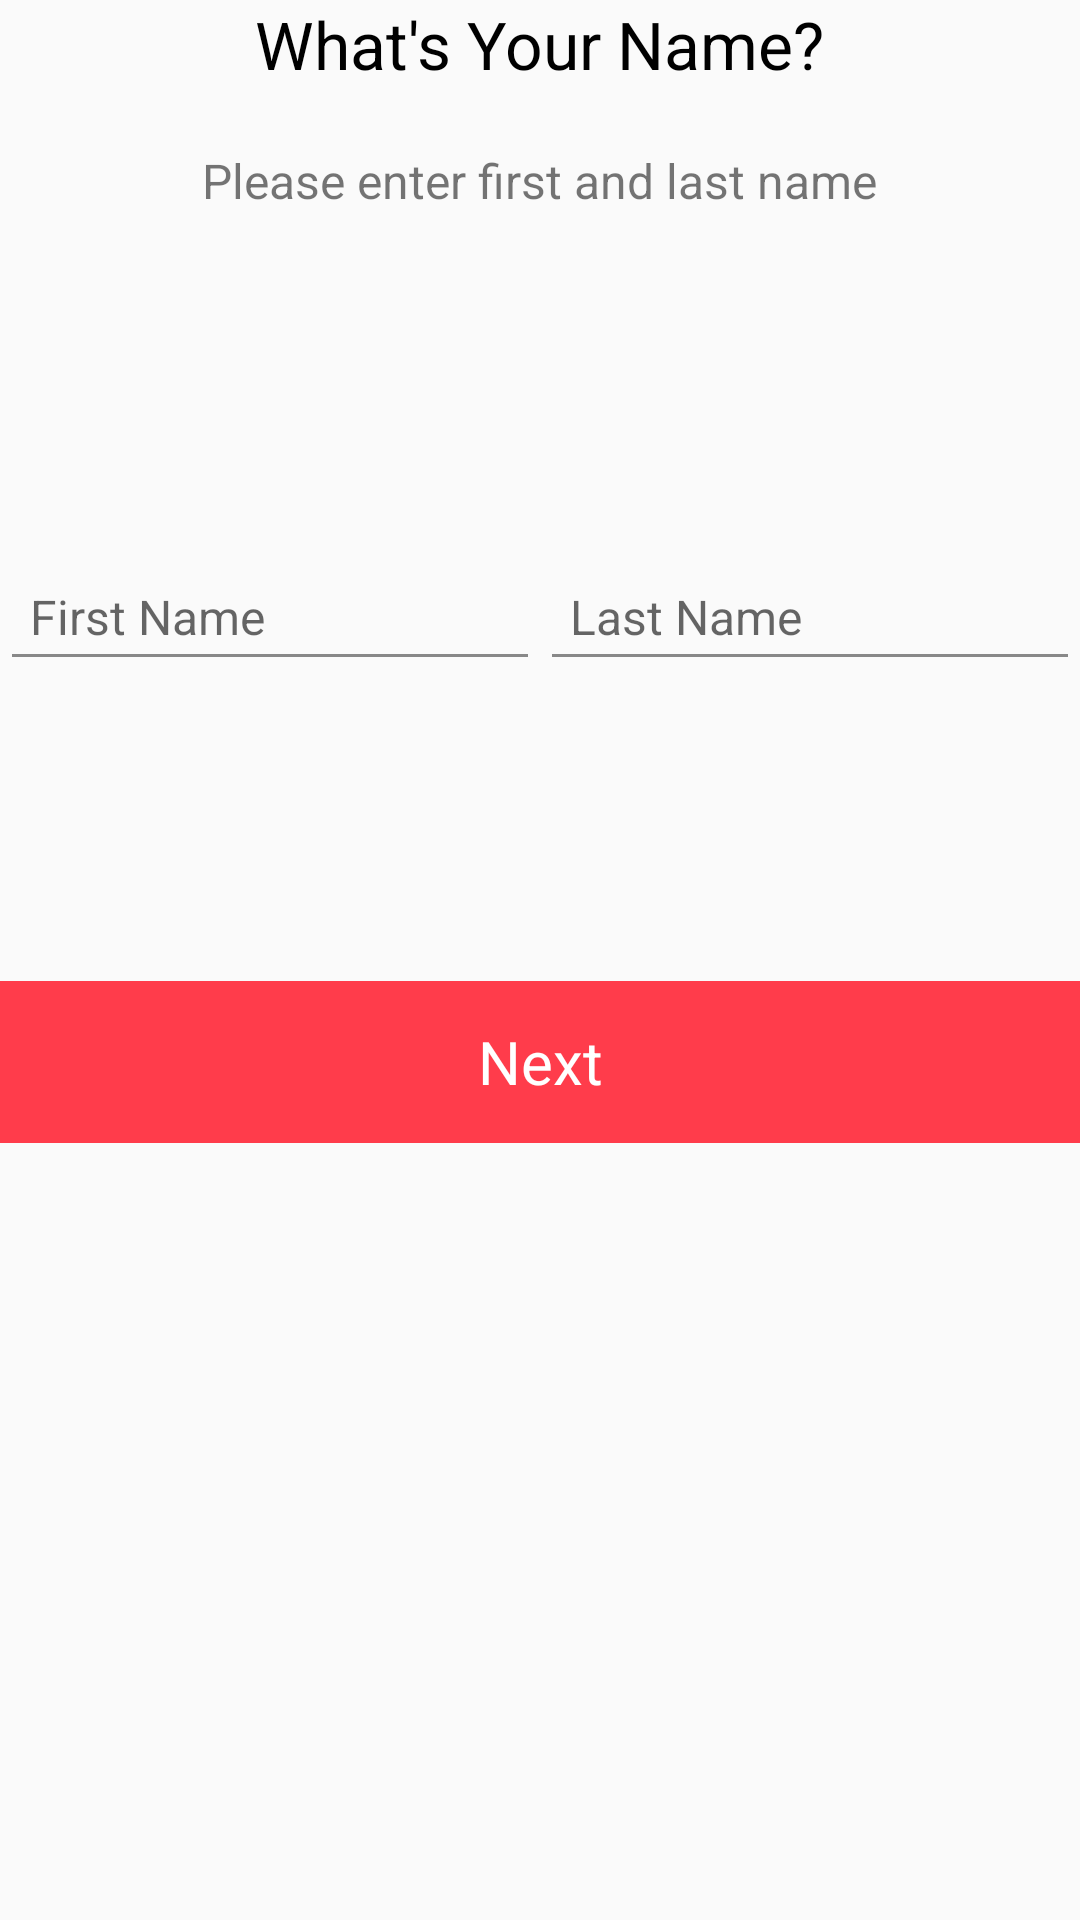

Reconstruct the res/layout file that produces this screen, plus the resources it refers to.
<!-- AndroidManifest.xml: application theme AppTheme -->
<!-- res/layout/fragment_name_sign_up.xml -->
<?xml version="1.0" encoding="utf-8"?>
<ScrollView
    xmlns:android="http://schemas.android.com/apk/res/android"
    xmlns:app="http://schemas.android.com/apk/res-auto"
    android:layout_width="match_parent"
    android:layout_height="match_parent">
    <LinearLayout
        android:layout_width="match_parent"
        android:layout_height="wrap_content"
        android:gravity="center_horizontal"
        android:orientation="vertical">
        <TextView
            android:layout_width="wrap_content"
            android:layout_height="wrap_content"
            android:text="@string/sign_up_whats_your_name"
            android:textColor="@color/colorBlack"
            android:textSize="22sp" />

        <TextView
            android:layout_width="wrap_content"
            android:layout_height="wrap_content"
            android:layout_marginTop="20dp"
            android:text="@string/sign_up_please_enter_first_and_last_name"
            android:textSize="16sp" />


        <LinearLayout
            android:layout_width="match_parent"
            android:layout_height="wrap_content"
            android:layout_marginTop="100dp"
            android:weightSum="2">


            <android.support.design.widget.TextInputLayout
                android:id="@+id/input_layout_first_name"
                android:layout_width="0dp"
                android:layout_height="wrap_content"
                android:layout_weight="1"
                app:hintTextAppearance="@style/GreenTextInputLayout"
                >
                <android.support.v7.widget.AppCompatEditText
                    android:id="@+id/input_first_name"
                    android:layout_width="match_parent"
                    android:layout_height="45dp"
                    android:hint="@string/sign_up_first_name"
                    android:inputType="text"
                    android:nextFocusForward="@+id/input_last_name"
                    android:paddingLeft="10dp"
                    android:theme="@style/MyEditText"/>
            </android.support.design.widget.TextInputLayout>


            <android.support.design.widget.TextInputLayout
                android:id="@+id/input_layout_last_name"
                android:layout_width="0dp"
                android:layout_height="wrap_content"
                android:layout_weight="1"
                app:backgroundTint="#00BF8F"
                app:hintTextAppearance="@style/GreenTextInputLayout"
                >

                <android.support.v7.widget.AppCompatEditText
                    android:id="@+id/input_last_name"
                    android:layout_width="match_parent"
                    android:layout_height="45dp"
                    android:hint="@string/sign_up_last_name"
                    android:inputType="text"
                    android:paddingLeft="10dp"
                    android:theme="@style/MyEditText"/>
            </android.support.design.widget.TextInputLayout>


        </LinearLayout>


        <TextView
            android:id="@+id/tv_next"
            android:layout_width="match_parent"
            android:layout_height="54dp"
            android:layout_marginTop="100dp"
            android:background="@color/colorRed"
            android:gravity="center"
            android:text="@string/sign_up_next"
            android:textColor="@color/colorWhite"
            android:textSize="20sp" />

    </LinearLayout>
</ScrollView>
<!-- resources referenced by this layout -->
<resources>
  <color name="colorBlack">#000000</color>
  <color name="colorRed">#ffFF3C4B</color>
  <color name="colorWhite">#FFFFFF</color>
  <string name="sign_up_first_name">First Name</string>
  <string name="sign_up_last_name">Last Name</string>
  <string name="sign_up_next">Next</string>
  <string name="sign_up_please_enter_first_and_last_name">Please enter first and last name</string>
  <string name="sign_up_whats_your_name">What\'s Your Name?</string>
  <style name="GreenTextInputLayout" parent="@android:style/TextAppearance">
          <item name="android:textColor">@color/colorGreen</item>
          <item name="android:textSize">12sp</item>
      </style>
  <style name="MyEditText" parent="Theme.AppCompat.Light">
          
          <item name="android:textColorHint">@color/colorGray</item>
  
          <item name="colorControlNormal">@color/colorGray</item>
          
          <item name="android:textSize">16sp</item>
  
          <item name="colorControlActivated">@color/colorGreen</item>
          
  
      </style>
  <style name="AppTheme" parent="Theme.AppCompat.Light.NoActionBar">
          
          <item name="colorPrimary">@color/colorPrimary</item>
          <item name="colorPrimaryDark">@color/colorPrimaryDark</item>
          <item name="colorAccent">@color/colorAccent</item>
          <item name="android:textSize">@dimen/edit_text_size</item>
          <item name="android:windowTranslucentStatus">true</item>
          
      </style>
  <color name="colorGreen">#00B384</color>
  <color name="colorGray">#ff888888</color>
  <color name="colorPrimary">#3F51B5</color>
  <color name="colorPrimaryDark">#303F9F</color>
  <color name="colorAccent">#FF4081</color>
  <dimen name="edit_text_size">16sp</dimen>
</resources>
